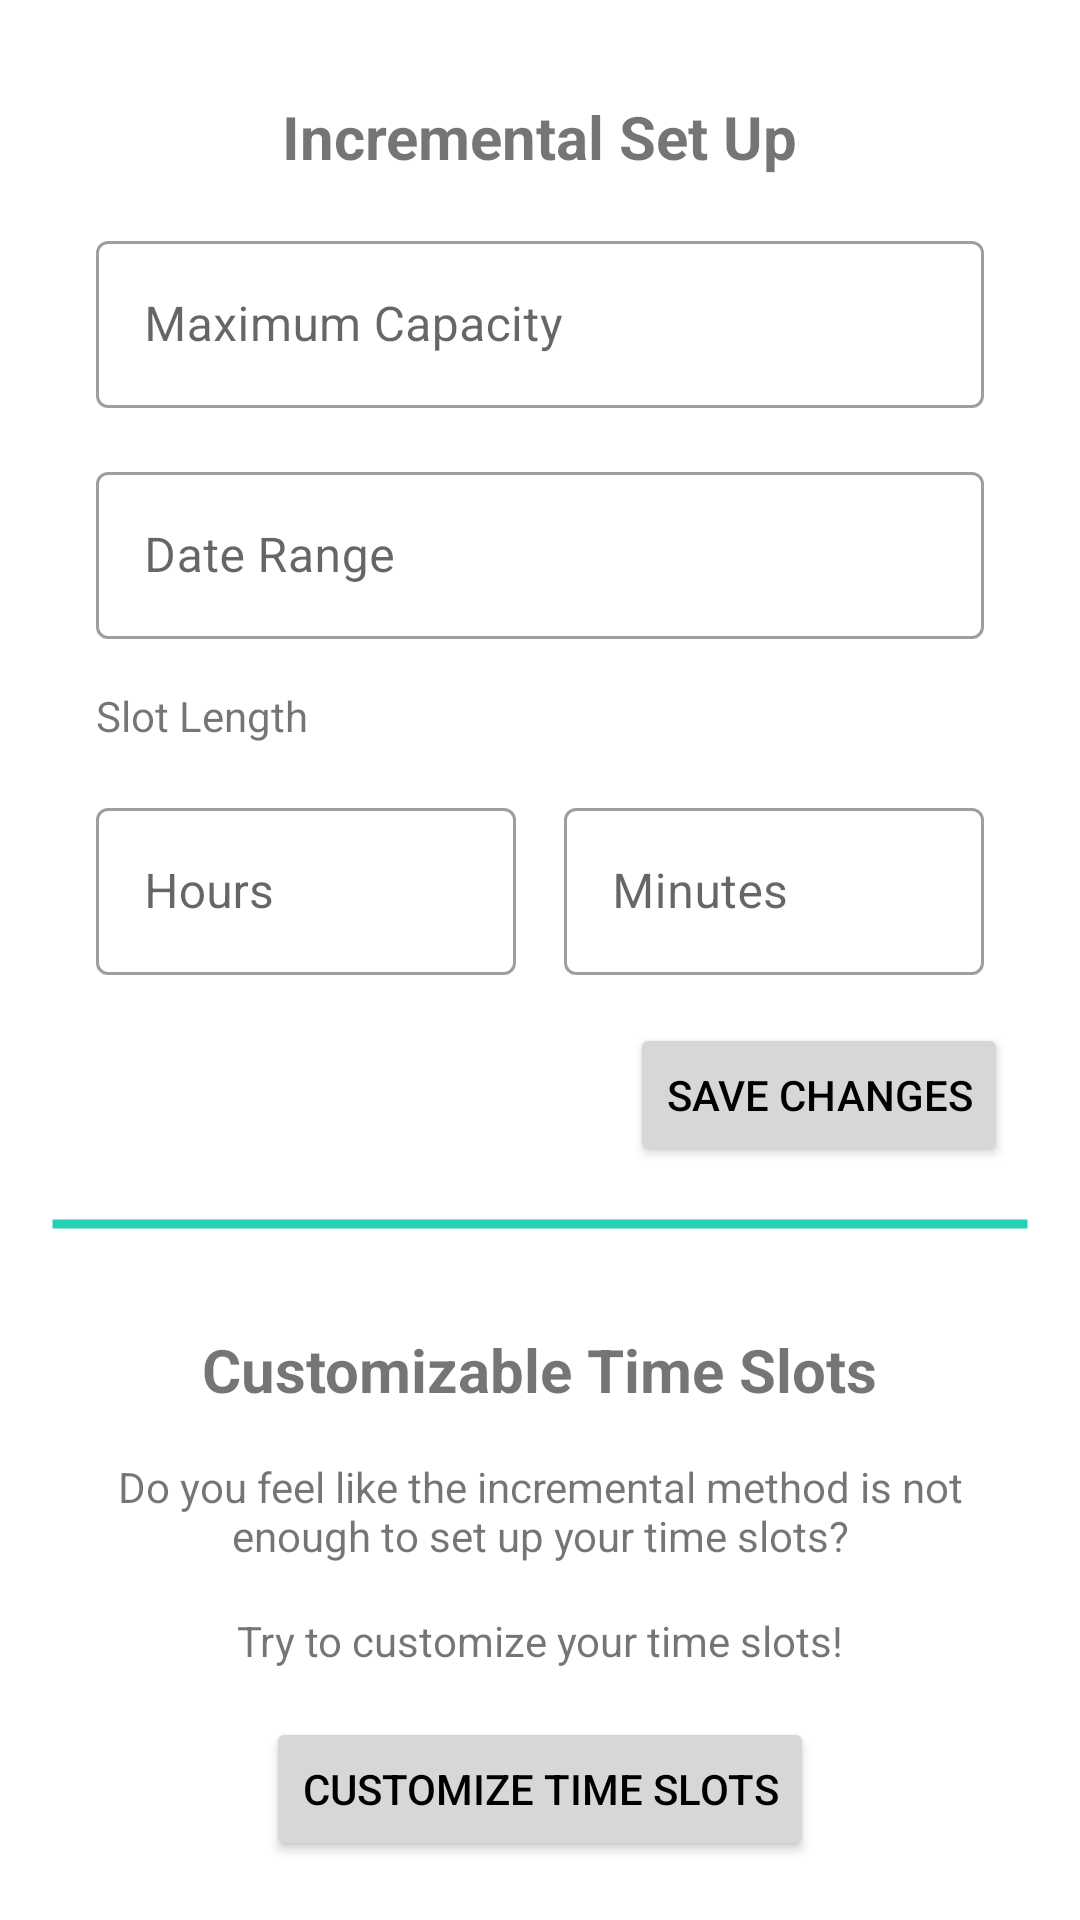

Produce the Android XML layout that renders to this screen, including the resource entries it uses.
<!-- AndroidManifest.xml: application theme Theme.StudentServicesManagementApp -->
<!-- res/layout/activity_admin_set_up_time_slots.xml -->
<?xml version="1.0" encoding="utf-8"?>
<androidx.constraintlayout.widget.ConstraintLayout
    xmlns:android="http://schemas.android.com/apk/res/android"
    xmlns:app="http://schemas.android.com/apk/res-auto"
    xmlns:tools="http://schemas.android.com/tools"
    android:layout_width="match_parent"
    android:layout_height="match_parent"
    tools:context=".activities.AdminSetUpTimeSlotsActivity"
    android:fitsSystemWindows="true">

    <TextView
        android:id="@+id/text_header1"
        android:layout_width="wrap_content"
        android:layout_height="wrap_content"
        android:layout_marginTop="32dp"
        android:text="@string/incremental_set_up"
        android:textSize="20sp"
        android:textStyle="bold"
        app:layout_constraintEnd_toEndOf="parent"
        app:layout_constraintStart_toStartOf="parent"
        app:layout_constraintTop_toTopOf="parent" />

    <LinearLayout
        android:id="@+id/layout_setup"
        android:layout_width="match_parent"
        android:layout_height="wrap_content"
        android:layout_marginStart="32dp"
        android:layout_marginTop="16dp"
        android:layout_marginEnd="32dp"
        android:orientation="vertical"
        app:layout_constraintEnd_toEndOf="parent"
        app:layout_constraintStart_toStartOf="parent"
        app:layout_constraintTop_toBottomOf="@id/text_header1">

        <com.google.android.material.textfield.TextInputLayout
            android:id="@+id/input_layout_max_capacity"
            android:layout_width="match_parent"
            android:layout_height="wrap_content"
            style="@style/Widget.MaterialComponents.TextInputLayout.OutlinedBox">

            <com.google.android.material.textfield.TextInputEditText
                android:id="@+id/edit_text_max_capacity"
                android:layout_width="match_parent"
                android:layout_height="wrap_content"
                android:hint="@string/maximum_capacity"
                android:inputType="number"/>
        </com.google.android.material.textfield.TextInputLayout>

        <com.google.android.material.textfield.TextInputLayout
            android:id="@+id/input_layout_date_range"
            android:layout_width="match_parent"
            android:layout_height="wrap_content"
            android:layout_marginTop="16dp"
            app:endIconDrawable="@drawable/ic_reservations"
            app:endIconMode="custom"
            style="@style/Widget.MaterialComponents.TextInputLayout.OutlinedBox">

            <com.google.android.material.textfield.TextInputEditText
                android:id="@+id/edit_text_date_range"
                android:layout_width="match_parent"
                android:layout_height="wrap_content"
                android:hint="@string/date_range"
                android:inputType="date" />
        </com.google.android.material.textfield.TextInputLayout>

        <TextView
            android:id="@+id/textView7"
            android:layout_width="match_parent"
            android:layout_height="wrap_content"
            android:text="@string/slot_length"
            android:layout_marginTop="16dp"/>

        <LinearLayout
            android:layout_width="match_parent"
            android:layout_height="wrap_content"
            android:orientation="horizontal"
            android:layout_marginTop="16dp"
            android:baselineAligned="false">

            <com.google.android.material.textfield.TextInputLayout
                android:id="@+id/input_layout_hours"
                android:layout_width="match_parent"
                android:layout_height="wrap_content"
                android:layout_weight="1"
                android:layout_marginEnd="8dp"
                app:suffixText="h"
                style="@style/Widget.MaterialComponents.TextInputLayout.OutlinedBox">

                <com.google.android.material.textfield.TextInputEditText
                    android:id="@+id/edit_text_hours"
                    android:layout_width="match_parent"
                    android:layout_height="wrap_content"
                    android:hint="@string/hours"
                    android:inputType="number" />
            </com.google.android.material.textfield.TextInputLayout>

            <com.google.android.material.textfield.TextInputLayout
                android:id="@+id/input_layout_minutes"
                android:layout_width="match_parent"
                android:layout_height="wrap_content"
                android:layout_weight="1"
                android:layout_marginStart="8dp"
                app:suffixText="min"
                style="@style/Widget.MaterialComponents.TextInputLayout.OutlinedBox">

                <com.google.android.material.textfield.TextInputEditText
                    android:id="@+id/edit_text_minutes"
                    android:layout_width="match_parent"
                    android:layout_height="wrap_content"
                    android:hint="@string/minutes"
                    android:inputType="number" />
            </com.google.android.material.textfield.TextInputLayout>

        </LinearLayout>

    </LinearLayout>

    <Button
        android:id="@+id/button_save_changes"
        android:layout_width="wrap_content"
        android:layout_height="wrap_content"
        android:layout_marginEnd="24dp"
        android:text="@string/save_changes"
        android:textColor="@color/black"
        android:layout_marginTop="16dp"
        app:layout_constraintEnd_toEndOf="parent"
        app:layout_constraintTop_toBottomOf="@+id/layout_setup" />

    <ImageView
        android:id="@+id/divider"
        android:layout_width="match_parent"
        android:layout_height="6dp"
        android:layout_marginStart="16dp"
        android:layout_marginTop="16dp"
        android:layout_marginEnd="16dp"
        app:layout_constraintEnd_toEndOf="parent"
        app:layout_constraintStart_toStartOf="parent"
        app:layout_constraintTop_toBottomOf="@id/button_save_changes"
        app:srcCompat="@drawable/line"
        tools:ignore="ContentDescription" />

    <TextView
        android:id="@+id/text_header2"
        android:layout_width="wrap_content"
        android:layout_height="wrap_content"
        android:layout_marginTop="32dp"
        android:text="@string/customizable_time_slots"
        app:layout_constraintEnd_toEndOf="parent"
        app:layout_constraintStart_toStartOf="parent"
        app:layout_constraintTop_toBottomOf="@id/divider"
        android:textStyle="bold"
        android:textSize="20sp"/>

    <TextView
        android:id="@+id/text_customize_slots1"
        android:layout_width="0dp"
        android:layout_height="wrap_content"
        android:layout_marginStart="32dp"
        android:layout_marginTop="16dp"
        android:layout_marginEnd="32dp"
        android:text="@string/customize_slots_text1"
        android:textAlignment="center"
        app:layout_constraintEnd_toEndOf="parent"
        app:layout_constraintStart_toStartOf="parent"
        app:layout_constraintTop_toBottomOf="@id/text_header2" />

    <TextView
        android:id="@+id/text_customize_slots2"
        android:layout_width="wrap_content"
        android:layout_height="wrap_content"
        android:layout_marginTop="16dp"
        android:text="@string/customize_slots_text2"
        app:layout_constraintEnd_toEndOf="parent"
        app:layout_constraintStart_toStartOf="parent"
        app:layout_constraintTop_toBottomOf="@id/text_customize_slots1" />

    <Button
        android:id="@+id/button_customize_slots"
        android:layout_width="wrap_content"
        android:layout_height="wrap_content"
        android:layout_marginTop="16dp"
        android:text="@string/customize_time_slots"
        android:textColor="@color/black"
        app:layout_constraintEnd_toEndOf="parent"
        app:layout_constraintStart_toStartOf="parent"
        app:layout_constraintTop_toBottomOf="@id/text_customize_slots2" />

</androidx.constraintlayout.widget.ConstraintLayout>
<!-- resources referenced by this layout -->
<resources>
  <color name="black">#FF000000</color>
  <!-- drawable line (drawable) -->
  <?xml version="1.0" encoding="utf-8"?>
  <shape xmlns:android="http://schemas.android.com/apk/res/android"
      android:shape="line">
  
      <stroke
          android:color="?android:colorPrimary"
          android:width="3dp"/>
  </shape>
  <string name="customizable_time_slots">Customizable Time Slots</string>
  <string name="customize_slots_text1">Do you feel like the incremental method is not enough to set up your time slots?</string>
  <string name="customize_slots_text2">Try to customize your time slots!</string>
  <string name="customize_time_slots">Customize Time Slots</string>
  <string name="date_range">Date Range</string>
  <string name="hours">Hours</string>
  <string name="incremental_set_up">Incremental Set Up</string>
  <string name="maximum_capacity">Maximum Capacity</string>
  <string name="minutes">Minutes</string>
  <string name="save_changes">Save Changes</string>
  <string name="slot_length">Slot Length</string>
  <style name="Theme.StudentServicesManagementApp" parent="Theme.MaterialComponents.Light.NoActionBar">
          
          <item name="colorPrimary">#26D1B3</item>
          <item name="colorPrimaryVariant">#68E2CD</item>
          <item name="colorOnPrimary">@color/black</item>
          
          <item name="colorSecondary">@color/teal_200</item>
          <item name="colorSecondaryVariant">@color/teal_700</item>
          <item name="colorOnSecondary">@color/black</item>
          
          <item name="android:windowTranslucentStatus">true</item>
      </style>
  <color name="teal_200">#FF03DAC5</color>
  <color name="teal_700">#FF018786</color>
</resources>
